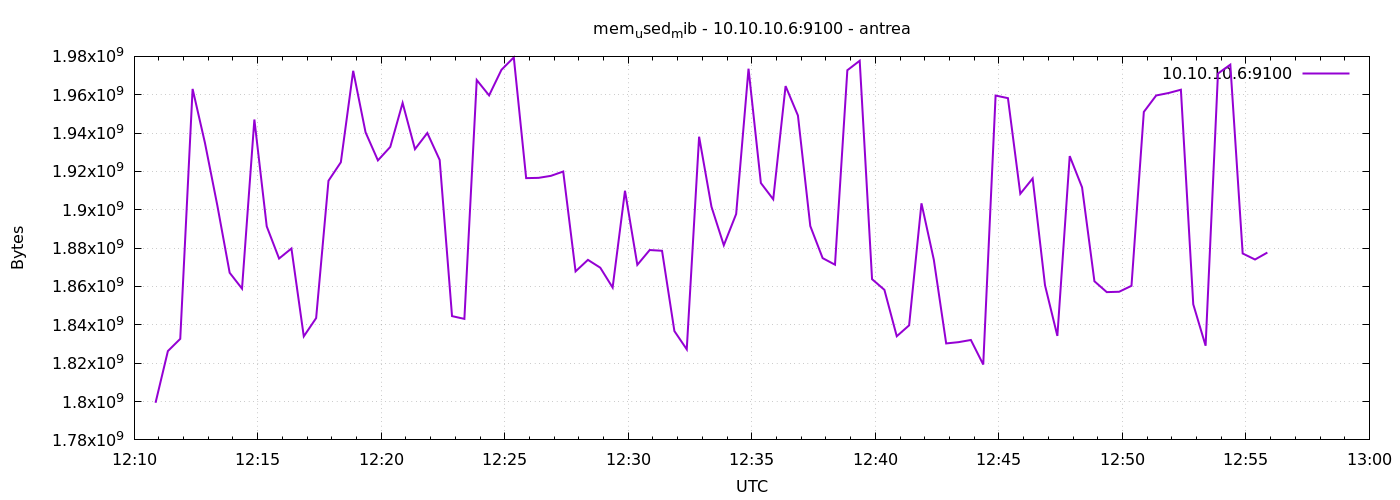

Source data for this figure (header and first rows):
1777291852	1799360512
1777291882	1826328576
1777291912	1832697856
1777291942	1963032576
1777291972	1934864384
1777292002	1902325760
1777292032	1867157504
1777292062	1858879488
1777292092	1947070464
1777292122	1891356672
1777292152	1874579456
1777292182	1879818240
1777292212	1833984000
1777292242	1843531776
1777292272	1915146240
1777292302	1924780032
1777292332	1972473856
1777292362	1940406272
1777292392	1925763072
1777292422	1932783616
1777292452	1955725312
1777292482	1931624448
1777292512	1940037632
1777292542	1925988352
1777292572	1844555776
1777292602	1843101696
1777292632	1967665152
1777292662	1959653376
1777292692	1972989952
1777292722	1979461632
1777292752	1916510208
1777292782	1916649472
1777292812	1917689856
1777292842	1919959040
1777292872	1867874304
1777292902	1873891328
1777292932	1869799424
1777292962	1859444736
1777292992	1909923840
1777293022	1871282176
1777293052	1879011328
1777293082	1878634496
1777293112	1836748800
1777293142	1827225600
1777293172	1938108416
1777293202	1901629440
1777293232	1881505792
1777293262	1897816064
1777293292	1973587968
1777293322	1913950208
1777293352	1905471488
1777293382	1964515328
1777293412	1949163520
1777293442	1891524608
1777293472	1874796544
1777293502	1871360000
1777293532	1972776960
1777293562	1977724928
1777293592	1863815168
1777293622	1858252800
1777293652	1834053632
... 30 more rows
